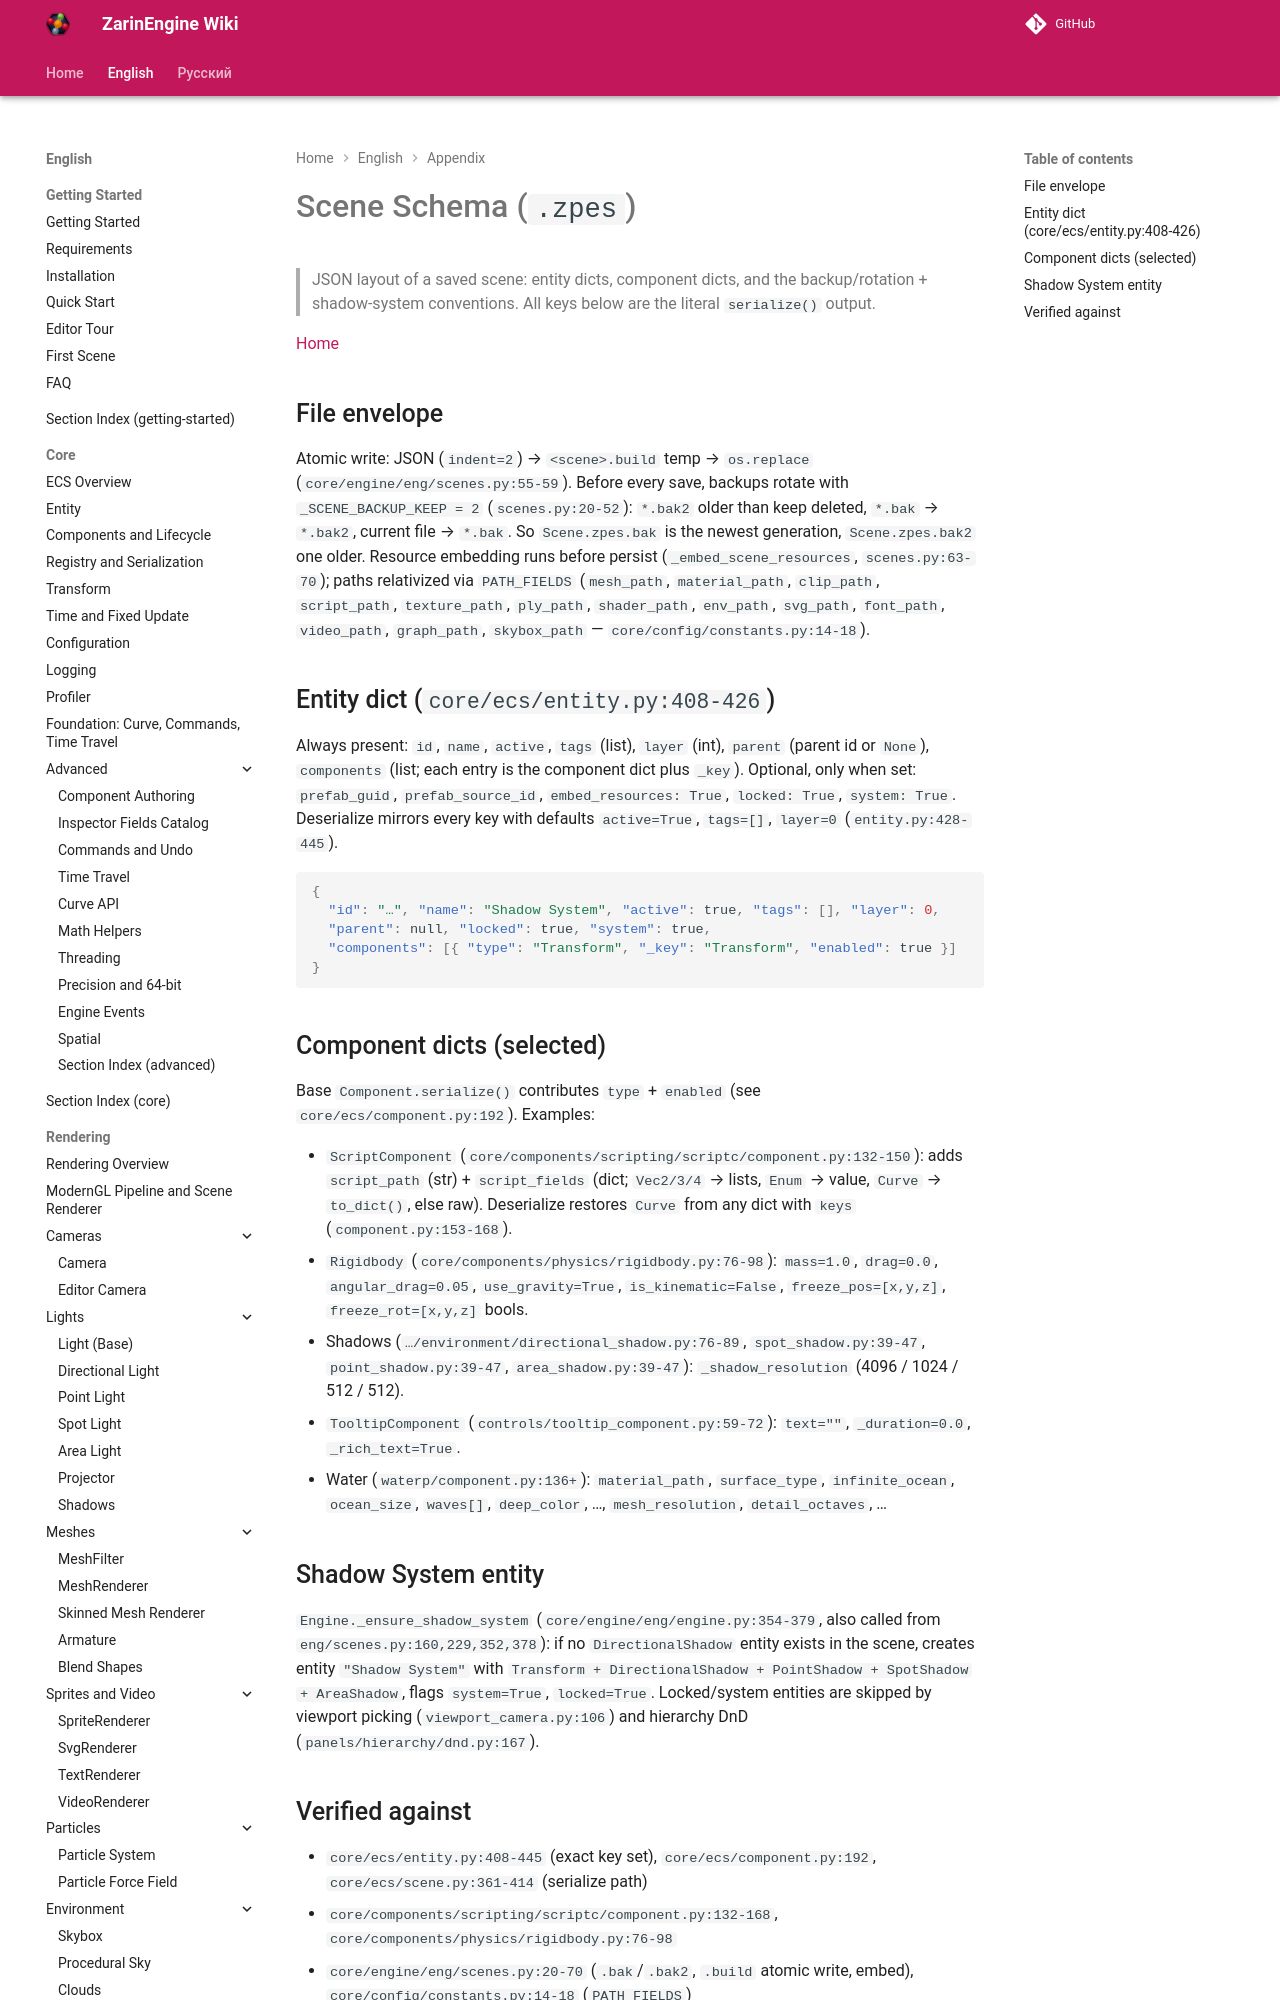

repository: EgorKonstrukt/ZarinEngineWiki · page: en/appendix/scene-schema/index.html · generator: mkdocs

# Scene Schema (`.zpes`)

> JSON layout of a saved scene: entity dicts, component dicts, and the backup/rotation + shadow-system conventions. All keys below are the literal `serialize()` output.

[Home](../../index.md)
